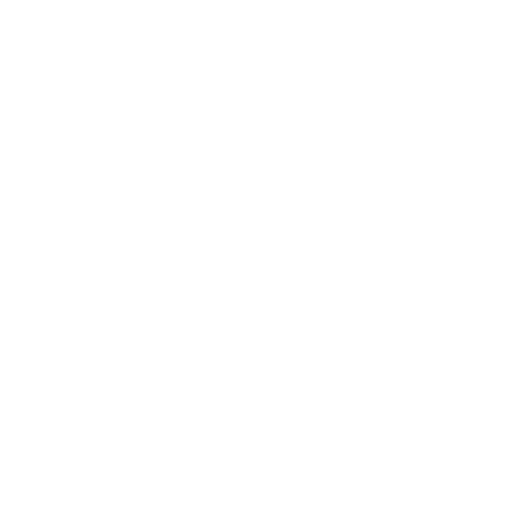
t = 0.00 s
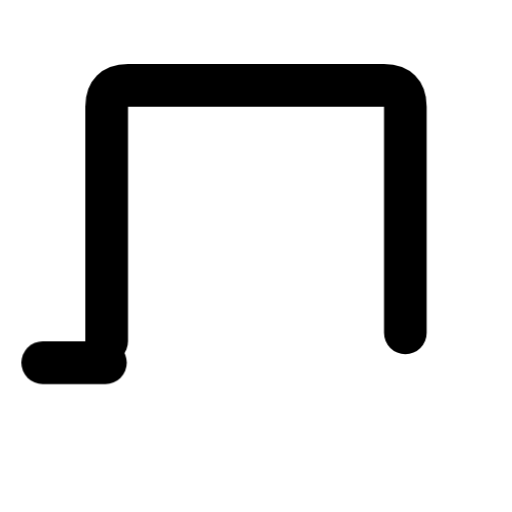
t = 0.43 s
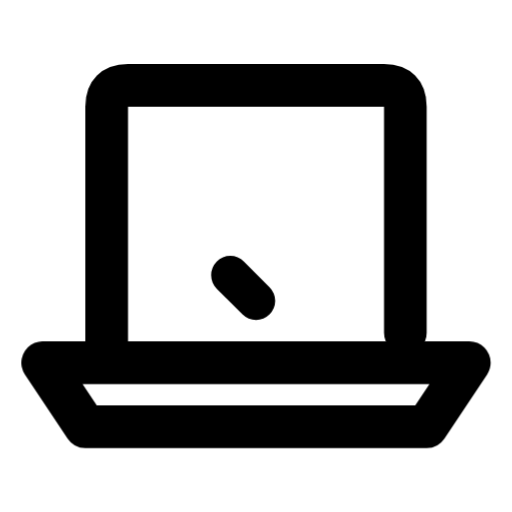
t = 0.84 s
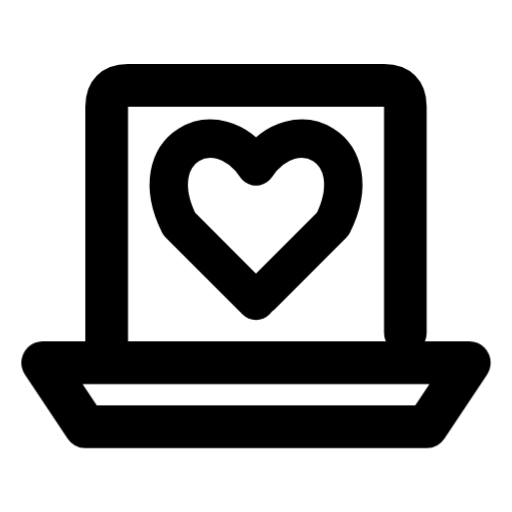
t = 1.25 s
t = 1.79 s: frame unchanged from t = 1.25 s, image omitted
t = 2.33 s: frame unchanged from t = 1.25 s, image omitted

The animated SVG that drew these frames (rendered in a browser with its animation timeline set to each time). Animation: 3 CSS @keyframes rules; one cycle of 2.65 s, repeats indefinitely.

<svg xmlns="http://www.w3.org/2000/svg" width="24" height="24" fill="none" stroke="currentColor" stroke-linecap="round" stroke-linejoin="round" stroke-width="2" viewBox="0 0 24 24">
    <!-- Generated by scripts/icon-expansion/generate.mjs -->
    <!-- Motion: trace each stroke from its own origin, accumulate the drawing, then hold before restarting. -->
    <style>
        @media (prefers-reduced-motion: no-preference) {
            @keyframes ira-stroke-notebook-favorite-0 { 0% { stroke-dashoffset: 1; opacity: 0; } 0.4% { opacity: 1; } 15.6667%, 88% { stroke-dashoffset: 0; opacity: 1; } 100% { stroke-dashoffset: 0; opacity: 0; } }
            [data-ira-stroke-reveal="notebook-favorite"] [data-ira-line="0"] { stroke-dasharray: 1 1; animation: ira-stroke-notebook-favorite-0 2.65s cubic-bezier(.25,.65,.35,1) infinite; }
            @keyframes ira-stroke-notebook-favorite-1 { 0%, 15.6667% { stroke-dashoffset: 1; opacity: 0; } 16.0667% { opacity: 1; } 31.3333%, 88% { stroke-dashoffset: 0; opacity: 1; } 100% { stroke-dashoffset: 0; opacity: 0; } }
            [data-ira-stroke-reveal="notebook-favorite"] [data-ira-line="1"] { stroke-dasharray: 1 1; animation: ira-stroke-notebook-favorite-1 2.65s cubic-bezier(.25,.65,.35,1) infinite; }
            @keyframes ira-stroke-notebook-favorite-2 { 0%, 31.3333% { stroke-dashoffset: 1; opacity: 0; } 31.7333% { opacity: 1; } 47%, 88% { stroke-dashoffset: 0; opacity: 1; } 100% { stroke-dashoffset: 0; opacity: 0; } }
            [data-ira-stroke-reveal="notebook-favorite"] [data-ira-line="2"] { stroke-dasharray: 1 1; animation: ira-stroke-notebook-favorite-2 2.65s cubic-bezier(.25,.65,.35,1) infinite; }
        }
    </style>
    <g data-ira-stroke-reveal="notebook-favorite"><path data-ira-line="0" pathLength="1" d="M5 16L5 5Q5 4 6 4L18 4Q19 4 19 5L19 16"/><path data-ira-line="1" pathLength="1" d="M2 17L22 17L20 20L4 20z"/><g transform="translate(12 10.5) scale(0.9)"><path data-ira-line="2" pathLength="1" d="M0 4L-4 0C-6 -4 -2 -6 0 -3C2 -6 6 -4 4 0z"/></g></g>
</svg>
